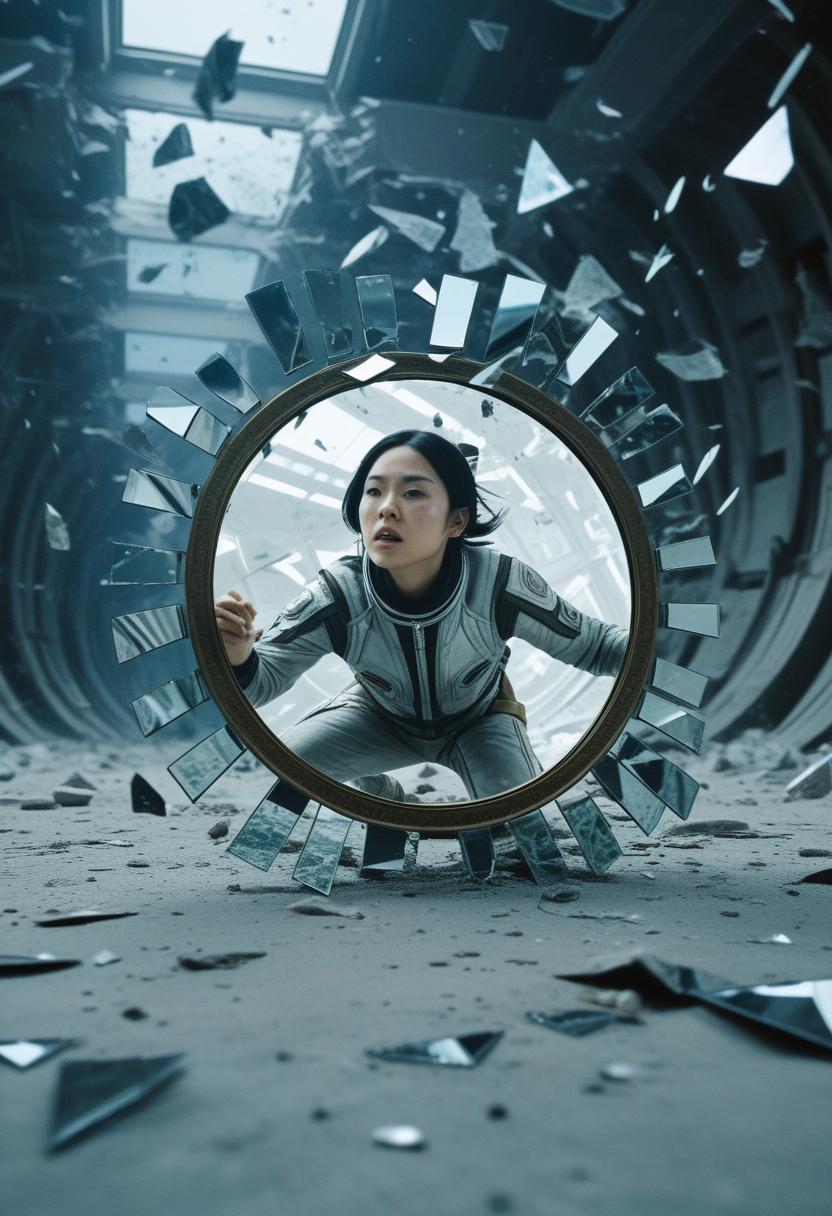
Generation parameters embedded in this image by AUTOMATIC1111 Stable Diffusion web UI or a fork of it (Forge, ...) (PNG 'parameters' text chunk):
abstract award winning photo of a broken mirror falling apart, shards flying through the air, complex intricate detailed environment, <lora:add-detail-xl:0.8> <lora:Kodak Motion Picture Film Style v4:0.4>, action shot, impressive, epic, sci-fi, abstract, artistic, film grain, mirror shards, depth, falling, stunt, (reflections of a young asian inuit woman in a space suit with detailed skin:0.2), science fiction, impressive
Steps: 22, Sampler: Euler a, CFG scale: 3.5, Seed: 1986698939, Size: 832x1216, Model hash: ccbf759201, Model: AIPG add X, VAE hash: 235745af8d, VAE: madebyollinsdxl-vae-fp16-fix.safetensors, ENSD: 2828, Discard penultimate sigma: True, SGM noise multiplier: True, Version: f0.0.17v1.8.0rc-latest-276-g29be1da7